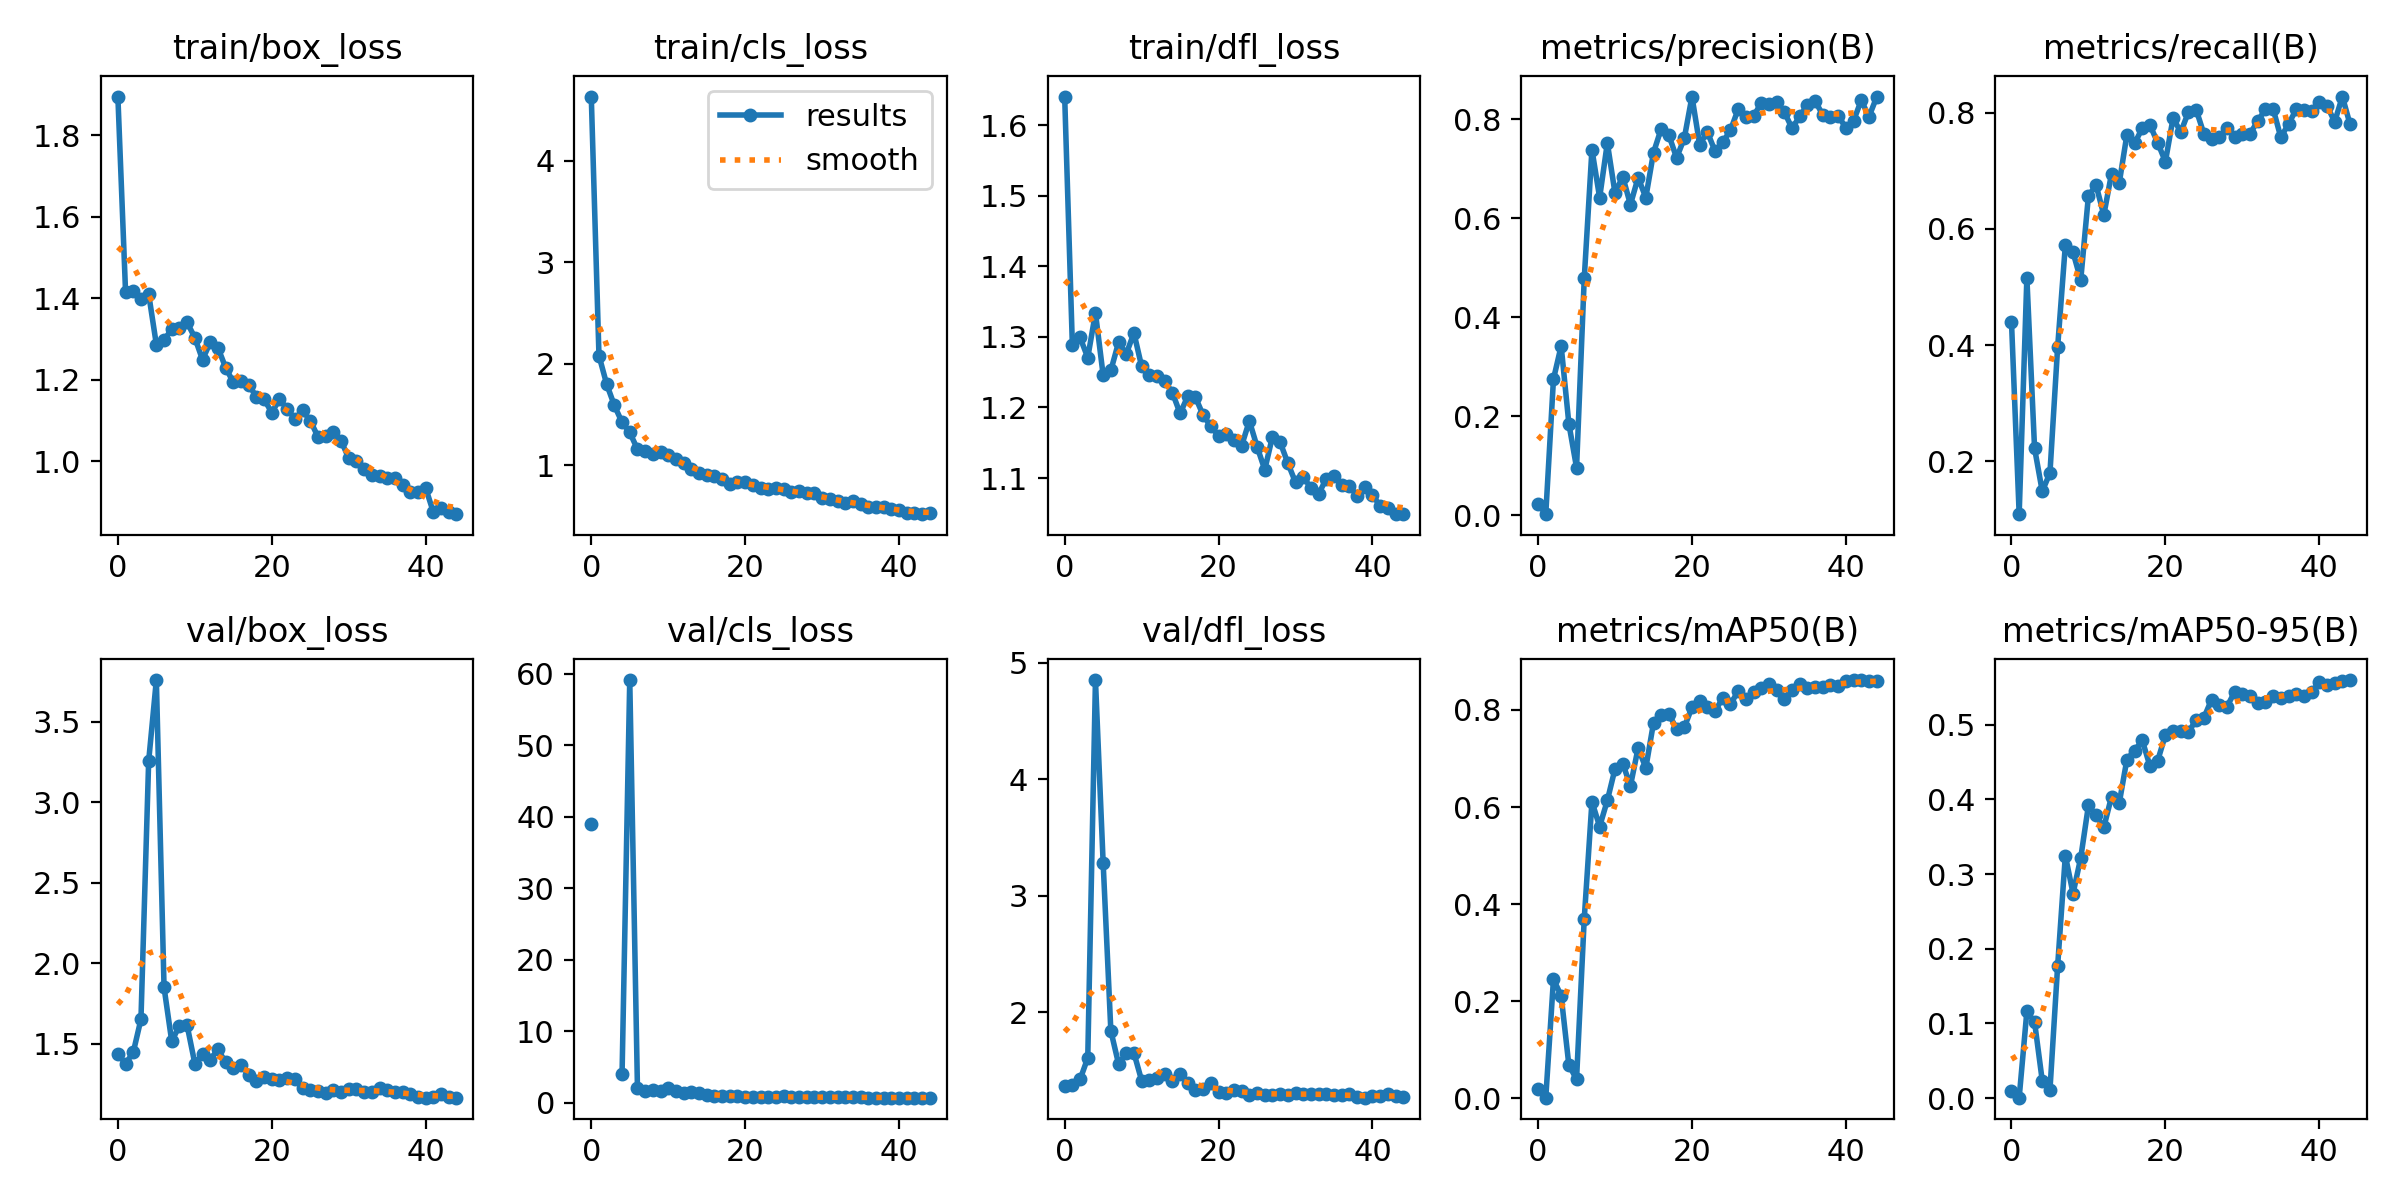

Values plotted in this chart, from the file beside it:
epoch, train/box_loss, train/cls_loss, train/dfl_loss, metrics/precision(B), metrics/recall(B), metrics/mAP50(B), metrics/mAP50-95(B), val/box_loss, val/cls_loss, val/dfl_loss, lr/pg0, lr/pg1, lr/pg2
0, 1.895, 4.632, 1.64, 0.02282, 0.4405, 0.0187, 0.01033, 1.437, 38.97, 1.366, 0.0001834, 0.0001834, 0.0001834
1, 1.415, 2.079, 1.288, 0.00171, 0.1091, 0.00129, 0.00074, 1.375, inf, 1.373, 0.000375, 0.000375, 0.000375
2, 1.417, 1.798, 1.299, 0.2746, 0.5158, 0.2452, 0.1162, 1.446, inf, 1.422, 0.0005578, 0.0005578, 0.0005578
3, 1.399, 1.588, 1.271, 0.3416, 0.2225, 0.2113, 0.1021, 1.652, inf, 1.607, 0.0007318, 0.0007318, 0.0007318
4, 1.411, 1.422, 1.334, 0.1846, 0.1485, 0.06839, 0.0234, 3.254, 4.022, 4.853, 0.000897, 0.000897, 0.000897
5, 1.286, 1.322, 1.246, 0.09576, 0.18, 0.0394, 0.01108, 3.757, 59.14, 3.282, 0.001053, 0.001053, 0.001053
6, 1.297, 1.157, 1.252, 0.4782, 0.3967, 0.37, 0.1771, 1.849, 2.129, 1.84, 0.001201, 0.001201, 0.001201
7, 1.325, 1.136, 1.292, 0.7385, 0.5718, 0.6109, 0.3247, 1.514, 1.73, 1.556, 0.00134, 0.00134, 0.00134
8, 1.328, 1.108, 1.276, 0.6414, 0.5596, 0.5598, 0.2739, 1.612, 1.795, 1.649, 0.001374, 0.001374, 0.001374
9, 1.341, 1.13, 1.306, 0.752, 0.5122, 0.6136, 0.3217, 1.613, 1.669, 1.65, 0.001374, 0.001374, 0.001374
10, 1.303, 1.101, 1.258, 0.6503, 0.657, 0.6788, 0.3917, 1.377, 2.064, 1.413, 0.001337, 0.001337, 0.001337
11, 1.249, 1.064, 1.246, 0.6841, 0.675, 0.6897, 0.3785, 1.435, 1.66, 1.416, 0.0013, 0.0013, 0.0013
12, 1.292, 1.021, 1.245, 0.6273, 0.6239, 0.6436, 0.3624, 1.401, 1.409, 1.435, 0.001264, 0.001264, 0.001264
13, 1.279, 0.9582, 1.237, 0.6818, 0.6949, 0.7217, 0.4036, 1.464, 1.52, 1.47, 0.001227, 0.001227, 0.001227
14, 1.23, 0.9217, 1.221, 0.6416, 0.6786, 0.6806, 0.3947, 1.384, 1.393, 1.41, 0.00119, 0.00119, 0.00119
15, 1.194, 0.9044, 1.192, 0.7323, 0.762, 0.7734, 0.4532, 1.349, 1.093, 1.466, 0.001154, 0.001154, 0.001154
16, 1.196, 0.8876, 1.216, 0.7806, 0.7471, 0.7891, 0.4653, 1.367, 0.9704, 1.391, 0.001117, 0.001117, 0.001117
17, 1.188, 0.8582, 1.214, 0.7674, 0.7734, 0.7918, 0.4788, 1.308, 0.9451, 1.336, 0.00108, 0.00108, 0.00108
18, 1.158, 0.8178, 1.189, 0.7219, 0.7784, 0.7608, 0.4442, 1.269, 0.9518, 1.34, 0.001043, 0.001043, 0.001043
19, 1.152, 0.8357, 1.173, 0.7612, 0.7483, 0.7641, 0.4516, 1.293, 0.9372, 1.39, 0.001007, 0.001007, 0.001007
20, 1.12, 0.8339, 1.16, 0.8457, 0.7157, 0.8055, 0.486, 1.279, 0.8604, 1.319, 0.0009702, 0.0009702, 0.0009702
21, 1.152, 0.8029, 1.162, 0.7485, 0.7906, 0.8178, 0.4918, 1.273, 0.8489, 1.308, 0.0009335, 0.0009335, 0.0009335
22, 1.129, 0.7786, 1.155, 0.7741, 0.7667, 0.8065, 0.492, 1.285, 0.8925, 1.33, 0.0008969, 0.0008969, 0.0008969
23, 1.104, 0.7667, 1.146, 0.7352, 0.801, 0.7984, 0.4899, 1.283, 0.9081, 1.322, 0.0008602, 0.0008602, 0.0008602
24, 1.125, 0.7734, 1.181, 0.7534, 0.8051, 0.8241, 0.5063, 1.225, 0.8763, 1.29, 0.0008235, 0.0008235, 0.0008235
25, 1.1, 0.769, 1.145, 0.7776, 0.7637, 0.812, 0.509, 1.214, 0.9087, 1.307, 0.0007868, 0.0007868, 0.0007868
26, 1.06, 0.7377, 1.112, 0.8199, 0.7552, 0.8386, 0.5334, 1.204, 0.84, 1.293, 0.0007501, 0.0007501, 0.0007501
27, 1.062, 0.7422, 1.159, 0.8053, 0.7574, 0.8221, 0.526, 1.194, 0.7838, 1.287, 0.0007135, 0.0007135, 0.0007135
28, 1.071, 0.7261, 1.151, 0.8055, 0.7733, 0.8371, 0.5239, 1.213, 0.8223, 1.296, 0.0006768, 0.0006768, 0.0006768
29, 1.051, 0.7212, 1.121, 0.8333, 0.7574, 0.8457, 0.5436, 1.199, 0.7894, 1.287, 0.0006401, 0.0006401, 0.0006401
30, 1.007, 0.6747, 1.094, 0.8314, 0.7641, 0.8534, 0.5412, 1.22, 0.8378, 1.31, 0.0006034, 0.0006034, 0.0006034
31, 1.001, 0.6641, 1.102, 0.835, 0.7641, 0.841, 0.5384, 1.22, 0.8015, 1.298, 0.0005668, 0.0005668, 0.0005668
32, 0.9815, 0.6446, 1.086, 0.8145, 0.785, 0.8235, 0.5284, 1.202, 0.7976, 1.298, 0.0005301, 0.0005301, 0.0005301
33, 0.966, 0.6242, 1.077, 0.7817, 0.8062, 0.8413, 0.5295, 1.2, 0.8231, 1.301, 0.0004934, 0.0004934, 0.0004934
34, 0.9642, 0.6475, 1.099, 0.8054, 0.8066, 0.8537, 0.5378, 1.225, 0.805, 1.296, 0.0004568, 0.0004568, 0.0004568
35, 0.9597, 0.6132, 1.103, 0.829, 0.7575, 0.8455, 0.5362, 1.212, 0.8397, 1.288, 0.0004201, 0.0004201, 0.0004201
36, 0.9577, 0.5894, 1.091, 0.8367, 0.7805, 0.848, 0.5383, 1.203, 0.744, 1.29, 0.0003834, 0.0003834, 0.0003834
37, 0.9426, 0.5914, 1.089, 0.8086, 0.8054, 0.8464, 0.5415, 1.198, 0.7615, 1.298, 0.0003467, 0.0003467, 0.0003467
38, 0.9238, 0.5897, 1.075, 0.8047, 0.8049, 0.8516, 0.5376, 1.188, 0.7551, 1.276, 0.0003101, 0.0003101, 0.0003101
39, 0.9255, 0.5657, 1.087, 0.8069, 0.8029, 0.8495, 0.5435, 1.168, 0.7511, 1.266, 0.0002734, 0.0002734, 0.0002734
40, 0.9342, 0.5551, 1.076, 0.7823, 0.8183, 0.8587, 0.5565, 1.164, 0.7443, 1.278, 0.0002367, 0.0002367, 0.0002367
41, 0.8748, 0.5261, 1.06, 0.797, 0.8121, 0.8616, 0.5536, 1.169, 0.754, 1.277, 0.0002, 0.0002, 0.0002
42, 0.8846, 0.531, 1.057, 0.8381, 0.7843, 0.8608, 0.5561, 1.188, 0.7621, 1.298, 0.0001634, 0.0001634, 0.0001634
43, 0.8759, 0.5163, 1.049, 0.8051, 0.8277, 0.8606, 0.5577, 1.17, 0.7682, 1.278, 0.0001267, 0.0001267, 0.0001267
44, 0.8701, 0.5302, 1.049, 0.8446, 0.7797, 0.8589, 0.5595, 1.165, 0.7612, 1.273, 9.0018e-05, 9.0018e-05, 9.0018e-05
